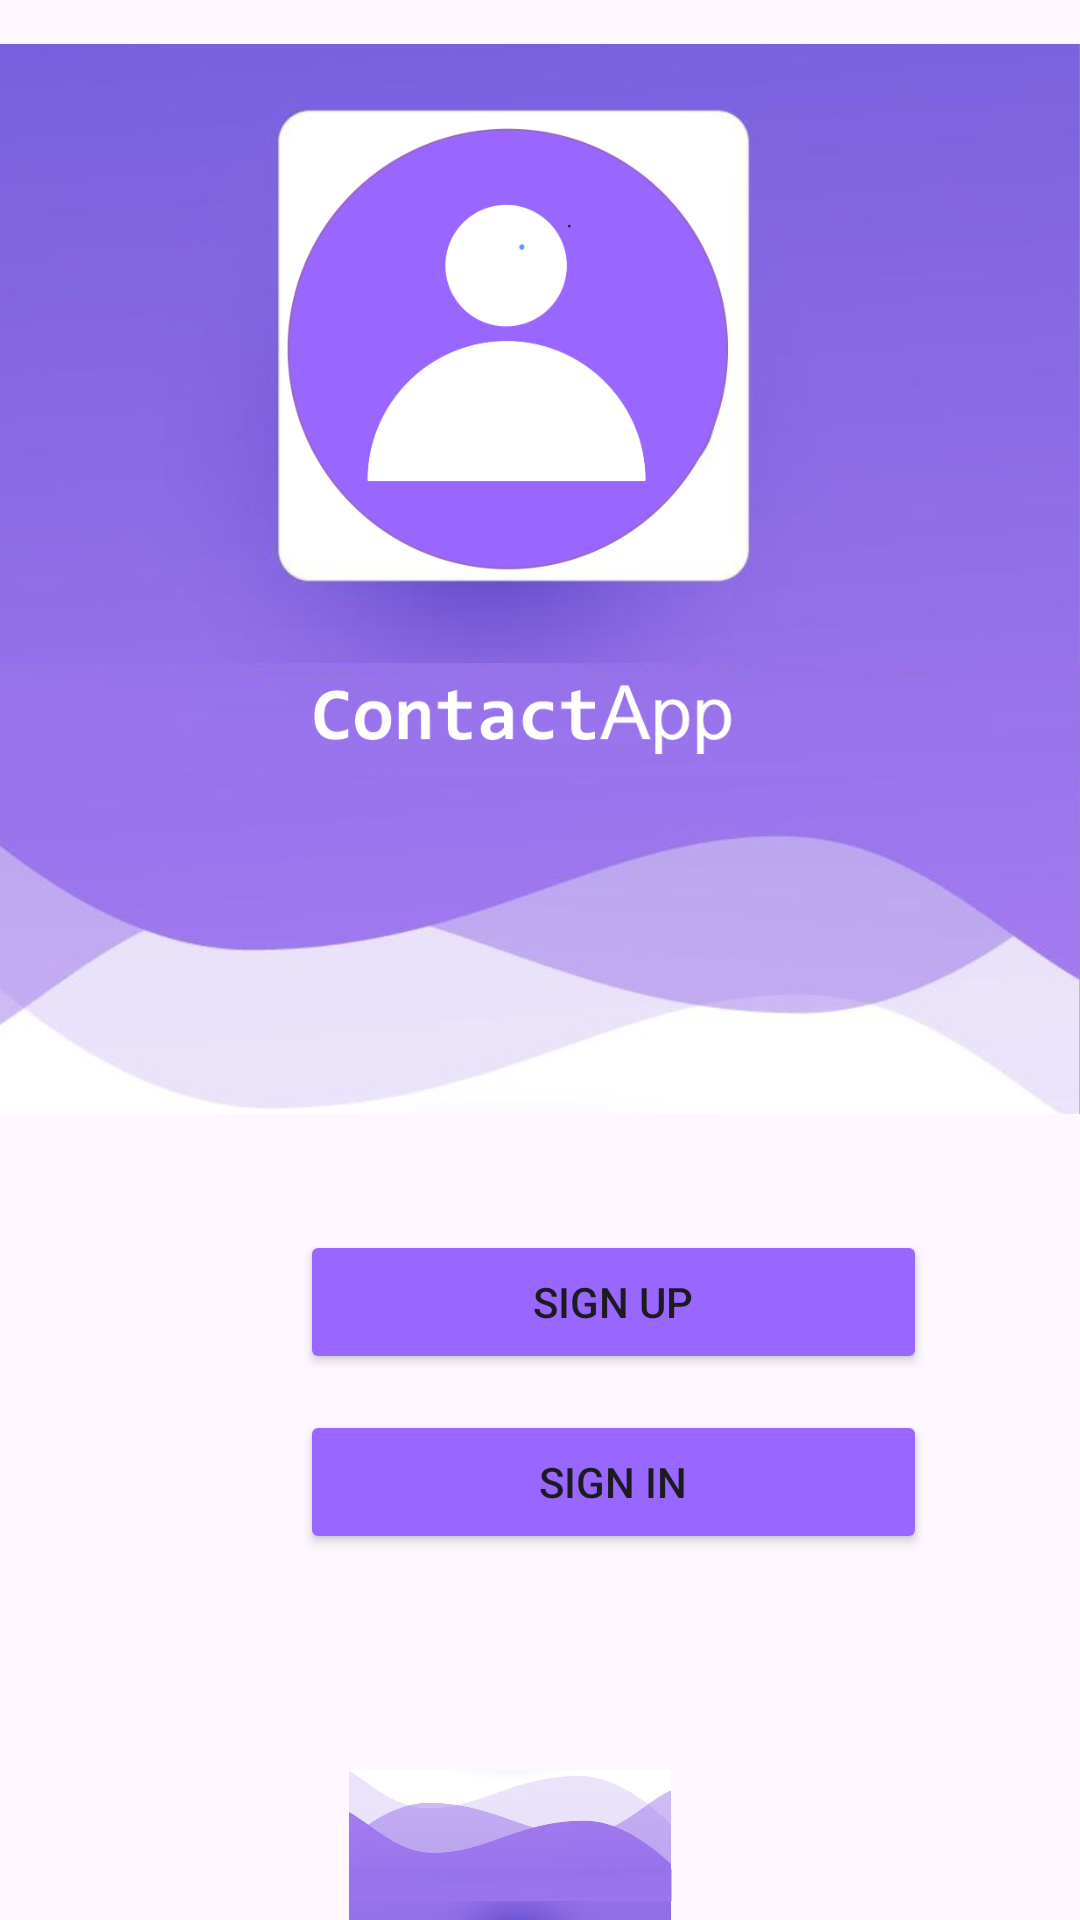

Reconstruct the res/layout file that produces this screen, plus the resources it refers to.
<!-- AndroidManifest.xml: application theme Theme.ContactManager -->
<!-- res/layout/activity_sign_up.xml -->
<?xml version="1.0" encoding="utf-8"?>
<RelativeLayout xmlns:android="http://schemas.android.com/apk/res/android"
    xmlns:app="http://schemas.android.com/apk/res-auto"
    xmlns:tools="http://schemas.android.com/tools"
    android:layout_width="match_parent"
    android:layout_height="match_parent"
    tools:context=".SignUp">

    <ImageView
        android:id="@+id/imageView"
        android:layout_width="wrap_content"
        android:layout_height="386dp"
        android:layout_marginLeft="-20dp"
        app:srcCompat="@drawable/topbackground" />

    <ImageView
        android:id="@+id/imageView1"
        android:layout_width="wrap_content"
        android:layout_height="217dp"
        android:layout_marginLeft="-20dp"
        android:layout_marginTop="590dp"
        app:srcCompat="@drawable/bottombackground" />

    <Button
        android:id="@+id/bntSignUp"
        android:layout_width="209dp"
        android:layout_height="wrap_content"
        android:layout_marginLeft="100dp"
        android:layout_marginTop="410dp"
        android:gravity="center"
        android:backgroundTint="#9966FF"
        android:text="Sign Up" />

    <Button
        android:id="@+id/bntSignIn"
        android:layout_width="209dp"
        android:layout_height="wrap_content"
        android:layout_marginLeft="100dp"
        android:layout_marginTop="470dp"
        android:gravity="center"
        android:backgroundTint="#9966FF"
        android:text="Sign In" />

</RelativeLayout>
<!-- resources referenced by this layout -->
<resources>
  <!-- drawable bottombackground: png bitmap (drawable, 149917 bytes) -->
  <!-- drawable topbackground: png bitmap (drawable, 255704 bytes) -->
  <style name="Theme.ContactManager" parent="Base.Theme.ContactManager" />
  <style name="Base.Theme.ContactManager" parent="Theme.Material3.DayNight.NoActionBar">
          
          
      </style>
</resources>
